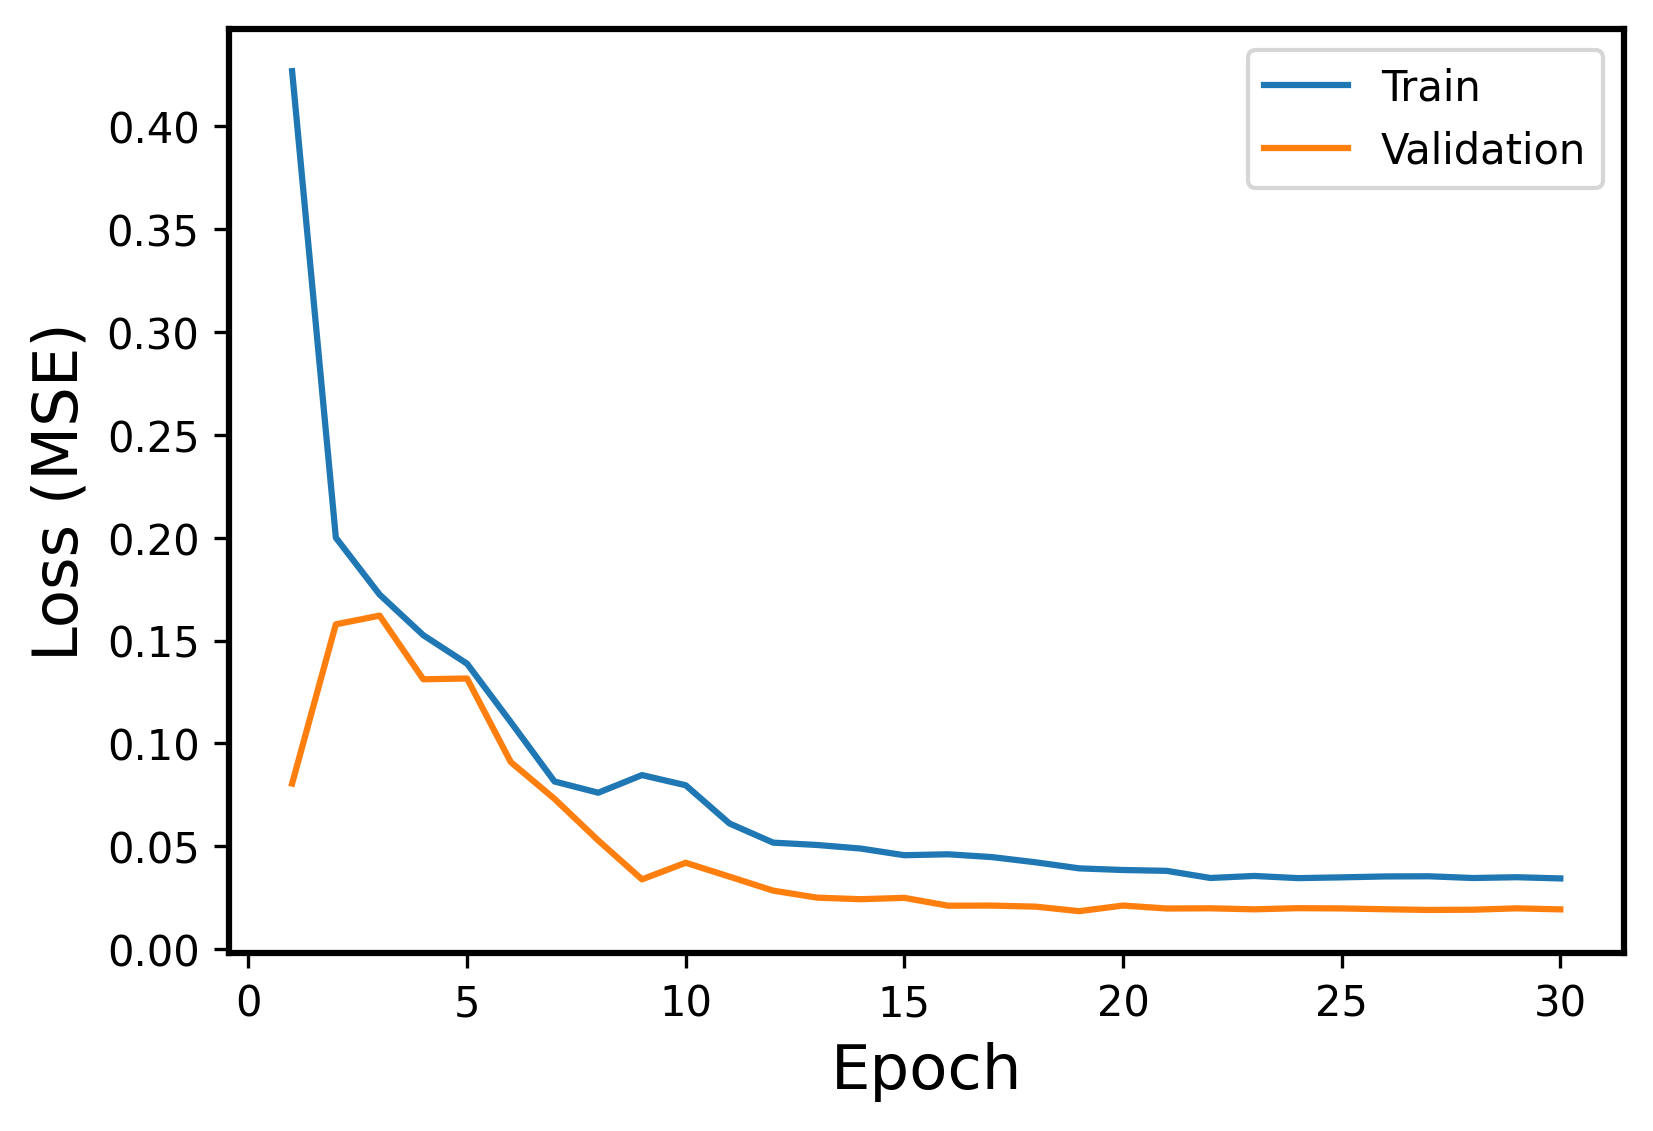

The table this chart was drawn from, first rows:
Epoch, Events, Error
1, Train, 0.4269
1, Validation, 0.08048
2, Train, 0.2
2, Validation, 0.1579
3, Train, 0.1724
3, Validation, 0.1621
4, Train, 0.1526
4, Validation, 0.1312
5, Train, 0.1388
5, Validation, 0.1316
6, Train, 0.1104
6, Validation, 0.09092
7, Train, 0.08148
7, Validation, 0.07304
8, Train, 0.07601
8, Validation, 0.05281
9, Train, 0.08459
9, Validation, 0.03388
10, Train, 0.07965
10, Validation, 0.04195
11, Train, 0.06107
11, Validation, 0.03521
12, Train, 0.05173
12, Validation, 0.0284
13, Train, 0.05061
13, Validation, 0.02499
14, Train, 0.04887
14, Validation, 0.02423
15, Train, 0.04562
15, Validation, 0.02488
16, Train, 0.04608
16, Validation, 0.02108
17, Train, 0.04471
17, Validation, 0.02113
18, Train, 0.04218
18, Validation, 0.02062
19, Train, 0.03923
19, Validation, 0.01841
20, Train, 0.03843
20, Validation, 0.02115
21, Train, 0.03802
21, Validation, 0.01971
22, Train, 0.03455
22, Validation, 0.0198
23, Train, 0.03554
23, Validation, 0.0193
24, Train, 0.03448
24, Validation, 0.01987
25, Train, 0.03485
25, Validation, 0.01974
26, Train, 0.0353
26, Validation, 0.01934
27, Train, 0.03538
27, Validation, 0.019
28, Train, 0.03453
28, Validation, 0.01912
29, Train, 0.03492
29, Validation, 0.01979
30, Train, 0.03433
30, Validation, 0.01928
